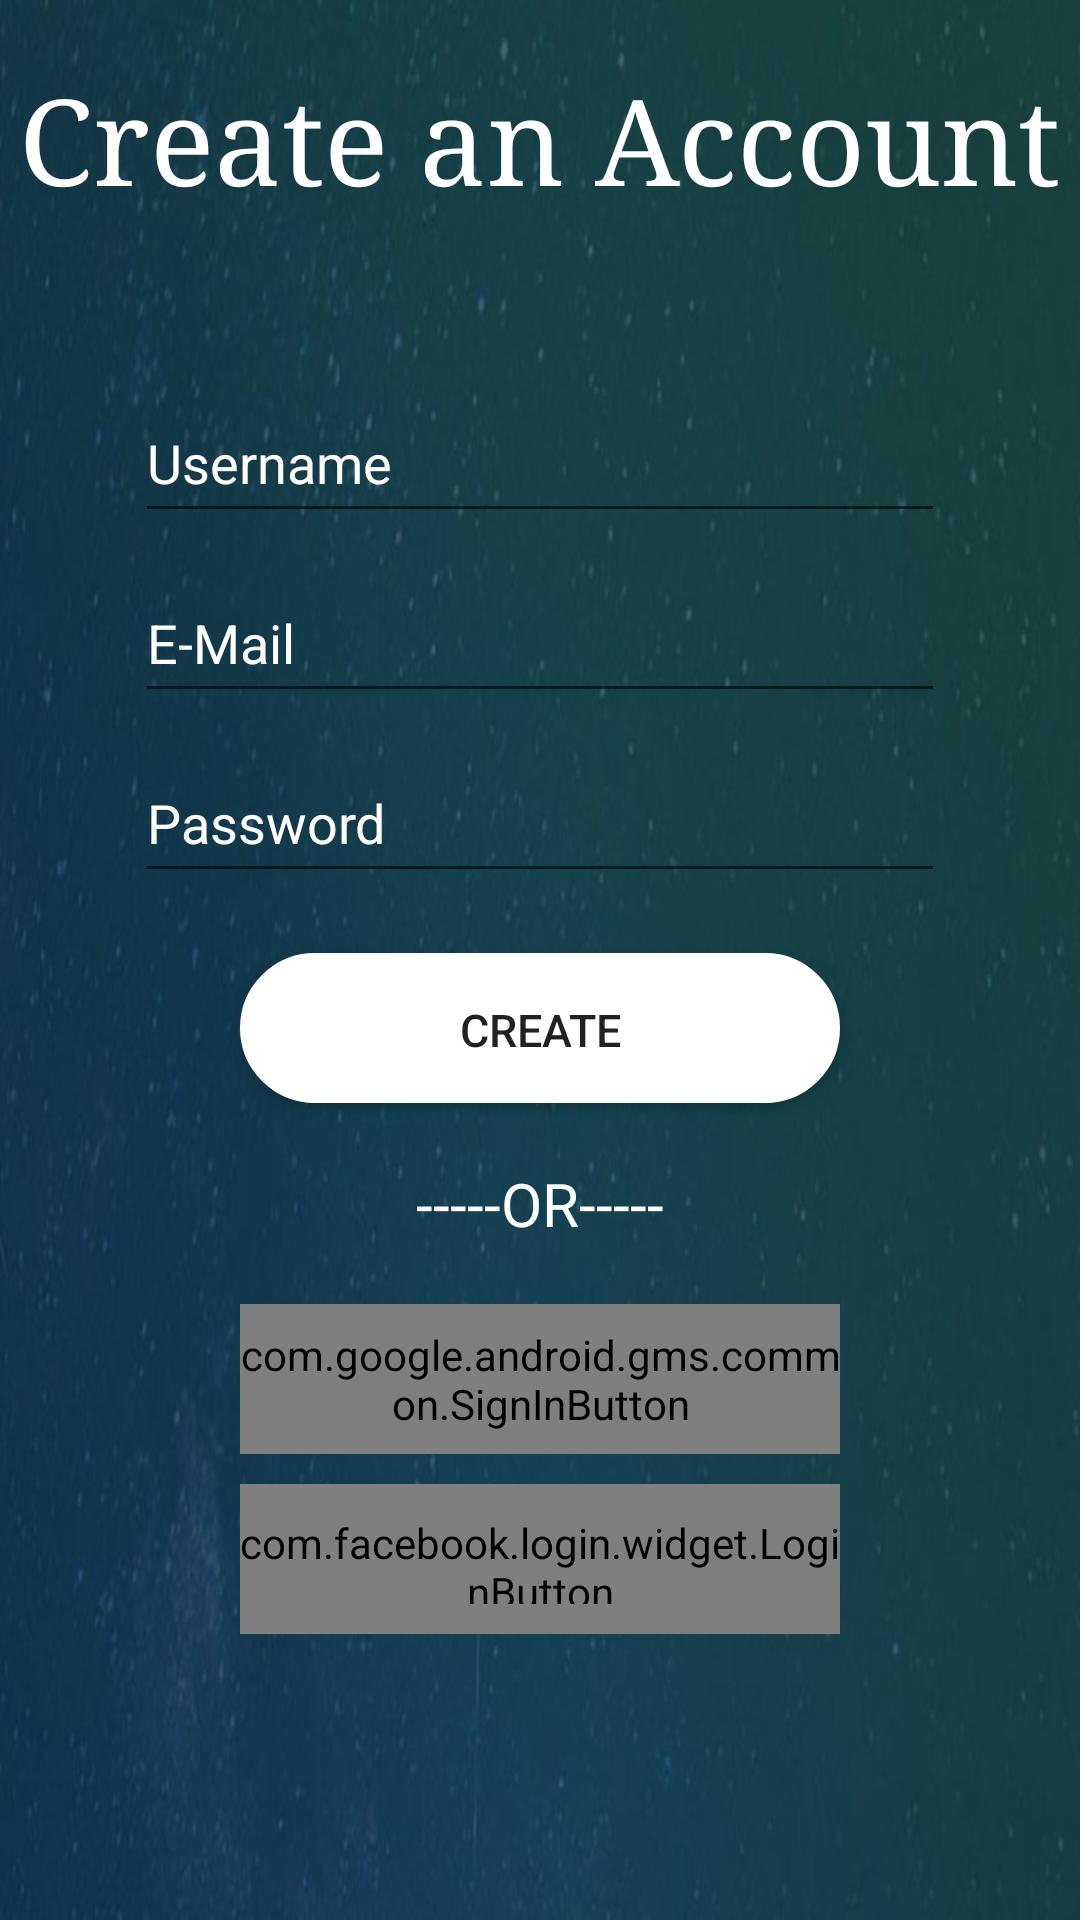

This screen was rendered from an Android layout file. Write that file and the resources it references.
<!-- AndroidManifest.xml: application theme AppTheme -->
<!-- res/layout/activity_sign_up.xml -->
<?xml version="1.0" encoding="utf-8"?>
<android.widget.RelativeLayout xmlns:android="http://schemas.android.com/apk/res/android"
    xmlns:app="http://schemas.android.com/apk/res-auto"
    xmlns:tools="http://schemas.android.com/tools"
    android:layout_width="match_parent"
    android:layout_height="match_parent"
    android:background="@drawable/background_image"
    tools:context=".SignUpActivity">

    <LinearLayout
        android:layout_width="match_parent"
        android:layout_height="match_parent"
        android:layout_gravity="center"
        android:orientation="vertical">

        <TextView
            android:layout_width="wrap_content"
            android:layout_height="wrap_content"
            android:layout_gravity="center"
            android:layout_marginTop="20dp"
            android:fontFamily="serif"
            android:text="Create an Account"
            android:textColor="@android:color/white"
            android:textSize="40sp" />

        <TextView
            android:id="@+id/warning"
            android:layout_width="wrap_content"
            android:layout_height="wrap_content"
            android:layout_gravity="center"
            android:fontFamily="serif-monospace"
            android:text="E-mail already in use!"
            android:textColor="@android:color/holo_red_dark"
            android:visibility="invisible" />

        <EditText
            android:id="@+id/name"
            android:layout_width="270dp"
            android:layout_height="50dp"
            android:layout_gravity="center"
            android:layout_marginTop="40dp"
            android:ems="10"
            android:hint="Username"
            android:textColor="#ffffff"
            android:textColorHint="#ffffff" />

        <EditText
            android:id="@+id/email"
            android:layout_width="270dp"
            android:layout_height="50dp"
            android:layout_gravity="center"
            android:layout_marginTop="10dp"
            android:ems="10"
            android:hint="E-Mail"
            android:inputType="textEmailAddress"
            android:textColorHint="#ffffff"
            android:textColor="#ffffff"/>

        <EditText
            android:id="@+id/password"
            android:layout_width="270dp"
            android:layout_height="50dp"
            android:layout_gravity="center"
            android:layout_marginTop="10dp"
            android:ems="10"
            android:hint="Password"
            android:inputType="textPassword"
            android:textColorHint="#ffffff"
            android:textColor="#ffffff"/>

        <Button
            android:id="@+id/Create"
            android:layout_width="200dp"
            android:layout_height="50dp"
            android:layout_gravity="center"
            android:layout_marginTop="20dp"
            android:background="@drawable/rounded_corner"
            android:text="Create"
            android:textSize="15sp" />

        <TextView
            android:layout_width="wrap_content"
            android:layout_height="wrap_content"
            android:layout_gravity="center"
            android:layout_marginTop="20dp"
            android:text="-----OR-----"
            android:textColor="@android:color/white"
            android:textSize="20sp" />

        <com.google.android.gms.common.SignInButton
            android:id="@+id/googleBtn"
            android:layout_width="200dp"
            android:layout_height="50dp"
            android:layout_gravity="center"
            android:layout_marginTop="20dp"></com.google.android.gms.common.SignInButton>

        <com.facebook.login.widget.LoginButton
            android:id="@+id/login_button"
            android:layout_width="200dp"
            android:layout_height="50dp"
            android:layout_gravity="center"
            android:layout_marginTop="10dp"
            android:paddingBottom="10dp"
            android:paddingTop="10dp"
            android:textSize="14sp" />
    </LinearLayout>

    <ProgressBar
        android:id="@+id/progress_bar"
        android:layout_width="wrap_content"
        android:layout_height="wrap_content"
        android:layout_centerInParent="true"
        android:layout_gravity="center"
        android:indeterminateTint="#1c7215"
        android:visibility="invisible" />

</android.widget.RelativeLayout>
<!-- resources referenced by this layout -->
<resources>
  <!-- drawable background_image: jpg bitmap (drawable, 65305 bytes) -->
  <!-- drawable rounded_corner (drawable) -->
  <?xml version="1.0" encoding="utf-8"?>
  <shape xmlns:android="http://schemas.android.com/apk/res/android" >
      <stroke
          android:width="2dp"
          android:color="#ffffff" />
  
      <padding
          android:left="1dp"
          android:right="1dp"
          android:top="1dp" />
  
      <corners android:radius="50dp" />
      <solid
          android:color="#ffffff"/>
  
  </shape>
  <style name="AppTheme" parent="Theme.AppCompat.Light.DarkActionBar">
          
          <item name="colorPrimary">@color/colorPrimary</item>
          <item name="colorPrimaryDark">@color/colorPrimaryDark</item>
          <item name="colorAccent">@color/colorAccent</item>
      </style>
  <color name="colorPrimary">#7E3FF2</color>
  <color name="colorPrimaryDark">#000000</color>
  <color name="colorAccent">#FFF</color>
</resources>
